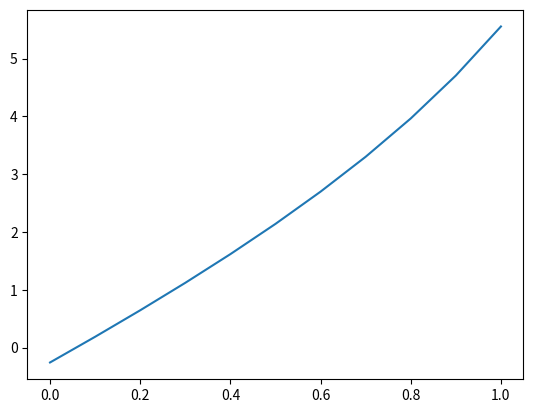

Reproduce this figure in Python.
import numpy as np
import scipy as sp
import scipy.integrate
import math as ma
import matplotlib.pyplot as plt

q_x = lambda x: x
_1_k_x = lambda x: 1 / (2 - x)
f_x = lambda x: 2*ma.cos(x) - ma.sin(x)

a, b = 0, 1
n = 10

h = (b - a) / n
x = [a + (i * h) for i in range(0, n + 1)]

def balance():
  d = np.zeros(n + 1)
  d[0] = 2/h * sp.integrate.quad(q_x, 0, h/2)[0]
  d[n] = 2/h * sp.integrate.quad(q_x, 1 - h/2, 1)[0]

  for i in range(1, n):
    d[i] = 1/h * sp.integrate.quad(q_x, x[i] - h/2, x[i] + h/2)[0]


  a = np.zeros(n + 1)

  for i in range(1, n + 1):
    a[i] = 1 / (1/h * sp.integrate.quad(_1_k_x, x[i - 1], x[i])[0])


  phi = np.zeros(n + 1)
  phi[0] = 2/h * sp.integrate.quad(f_x, 0, h/2)[0]
  phi[n] = 2/h * sp.integrate.quad(f_x, 1 - h/2, 1)[0]

  for i in range(1, n):
    phi[i] = 1/h * sp.integrate.quad(f_x, x[i] - h/2, x[i] + h/2)[0]


  A = np.identity(n + 1)
  A[0, 0] = a[1]/h - 1 + h/2 * d[0]
  A[0, 1] = a[1]/h

  A[n, n - 1] = a[n]/h
  A[n, n] = -a[n]/h + ma.tan(1) + h/2*d[n]

  for i in range(1, n):
    A[i, i - 1] = a[i] / h**2
    A[i, i] = -((a[i + 1] + a[i]) / h**2 + d[i])
    A[i, i + 1] = a[i + 1] / h**2


  B = np.zeros(n + 1)
  B[0] = -1 - h/2 * phi[0]
  B[n] = h/2 * phi[n]

  for i in range(1, n):
    B[i] = - phi[i]

  return np.linalg.solve(A, B)


if __name__ == "__main__":
  solutionBalance = balance()

  print('Баланс:')
  print(solutionBalance)

  plt.plot(x, solutionBalance)
  plt.show()
